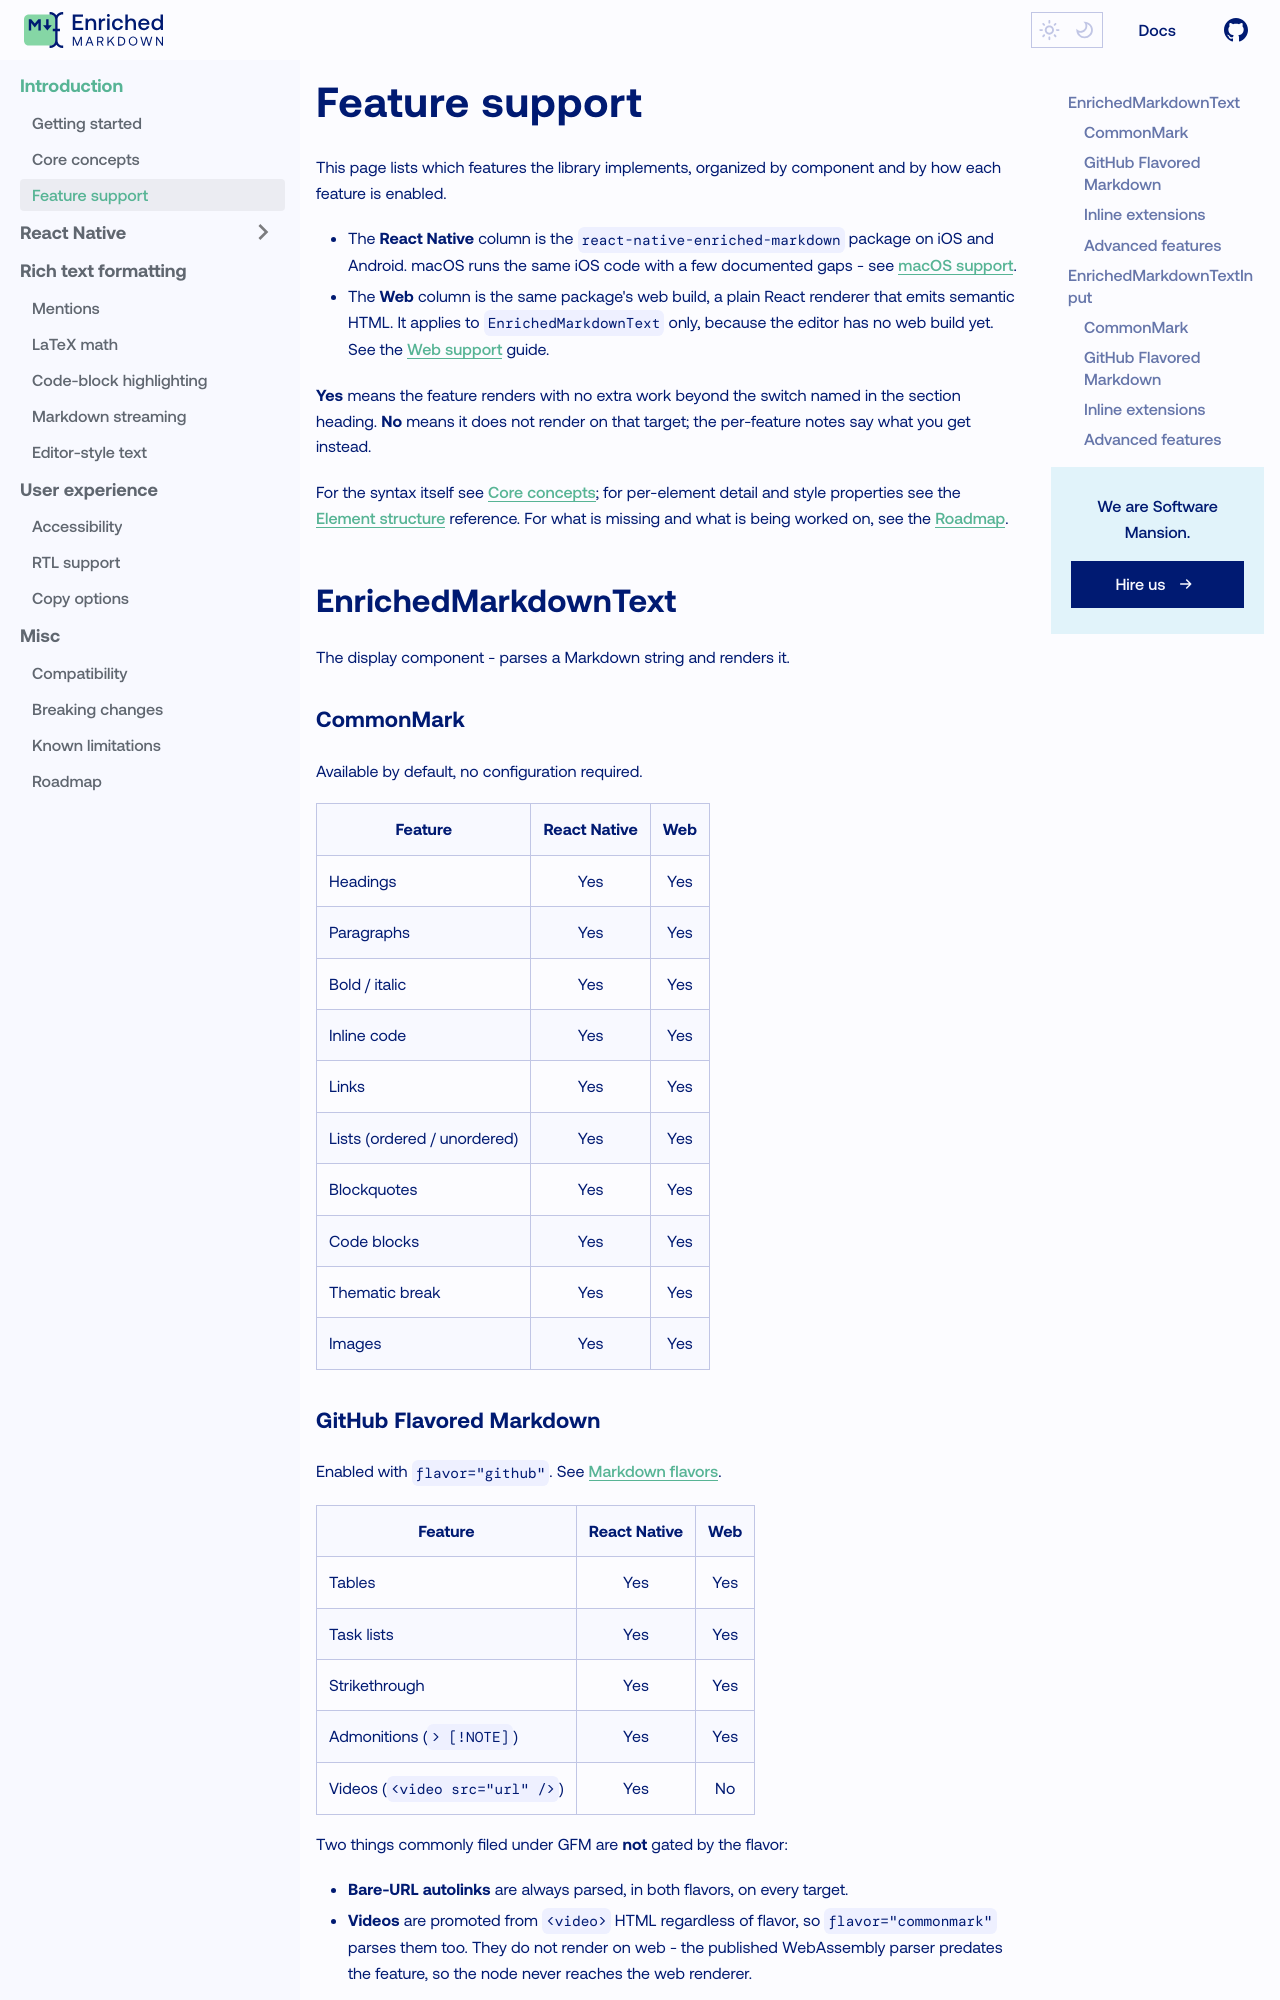

repository: jo-a-n/enriched-markdown · page: introduction/supported-features/index.html · generator: docusaurus

---
sidebar_label: Feature support
sidebar_position: 3
---

# Feature support

This page lists which features the library implements, organized by component
and by how each feature is enabled.

- The **React Native** column is the `react-native-enriched-markdown` package on
  iOS and Android. macOS runs the same iOS code with a few documented gaps - see
  [macOS support](/react-native/guides/macos).
- The **Web** column is the same package's web build, a plain React renderer
  that emits semantic HTML. It applies to `EnrichedMarkdownText` only, because
  the editor has no web build yet. See the
  [Web support](/react-native/guides/web-support) guide.

**Yes** means the feature renders with no extra work beyond the switch named in
the section heading. **No** means it does not render on that target; the
per-feature notes say what you get instead.

For the syntax itself see [Core concepts](/introduction/core-concepts); for
per-element detail and style properties see the
[Element structure](/react-native/api-reference/element-structure) reference.
For what is missing and what is being worked on, see the
[Roadmap](/misc/roadmap).

{/* UNRELEASED PLATFORMS: this page carried `iOS` and `Android` columns for the
standalone native packages, plus a note explaining that they parse through the
same C++ core so Markdown syntax support is identical and that "In progress"
meant the parser emits the node while the renderer is being built. Restore the
columns (and the per-package caveats further down) when those packages ship. */}

## EnrichedMarkdownText

The display component - parses a Markdown string and renders it.

### CommonMark

Available by default, no configuration required.

| Feature                     | React Native | Web |
| --------------------------- | :----------: | :-: |
| Headings                    |     Yes      | Yes |
| Paragraphs                  |     Yes      | Yes |
| Bold / italic               |     Yes      | Yes |
| Inline code                 |     Yes      | Yes |
| Links                       |     Yes      | Yes |
| Lists (ordered / unordered) |     Yes      | Yes |
| Blockquotes                 |     Yes      | Yes |
| Code blocks                 |     Yes      | Yes |
| Thematic break              |     Yes      | Yes |
| Images                      |     Yes      | Yes |
